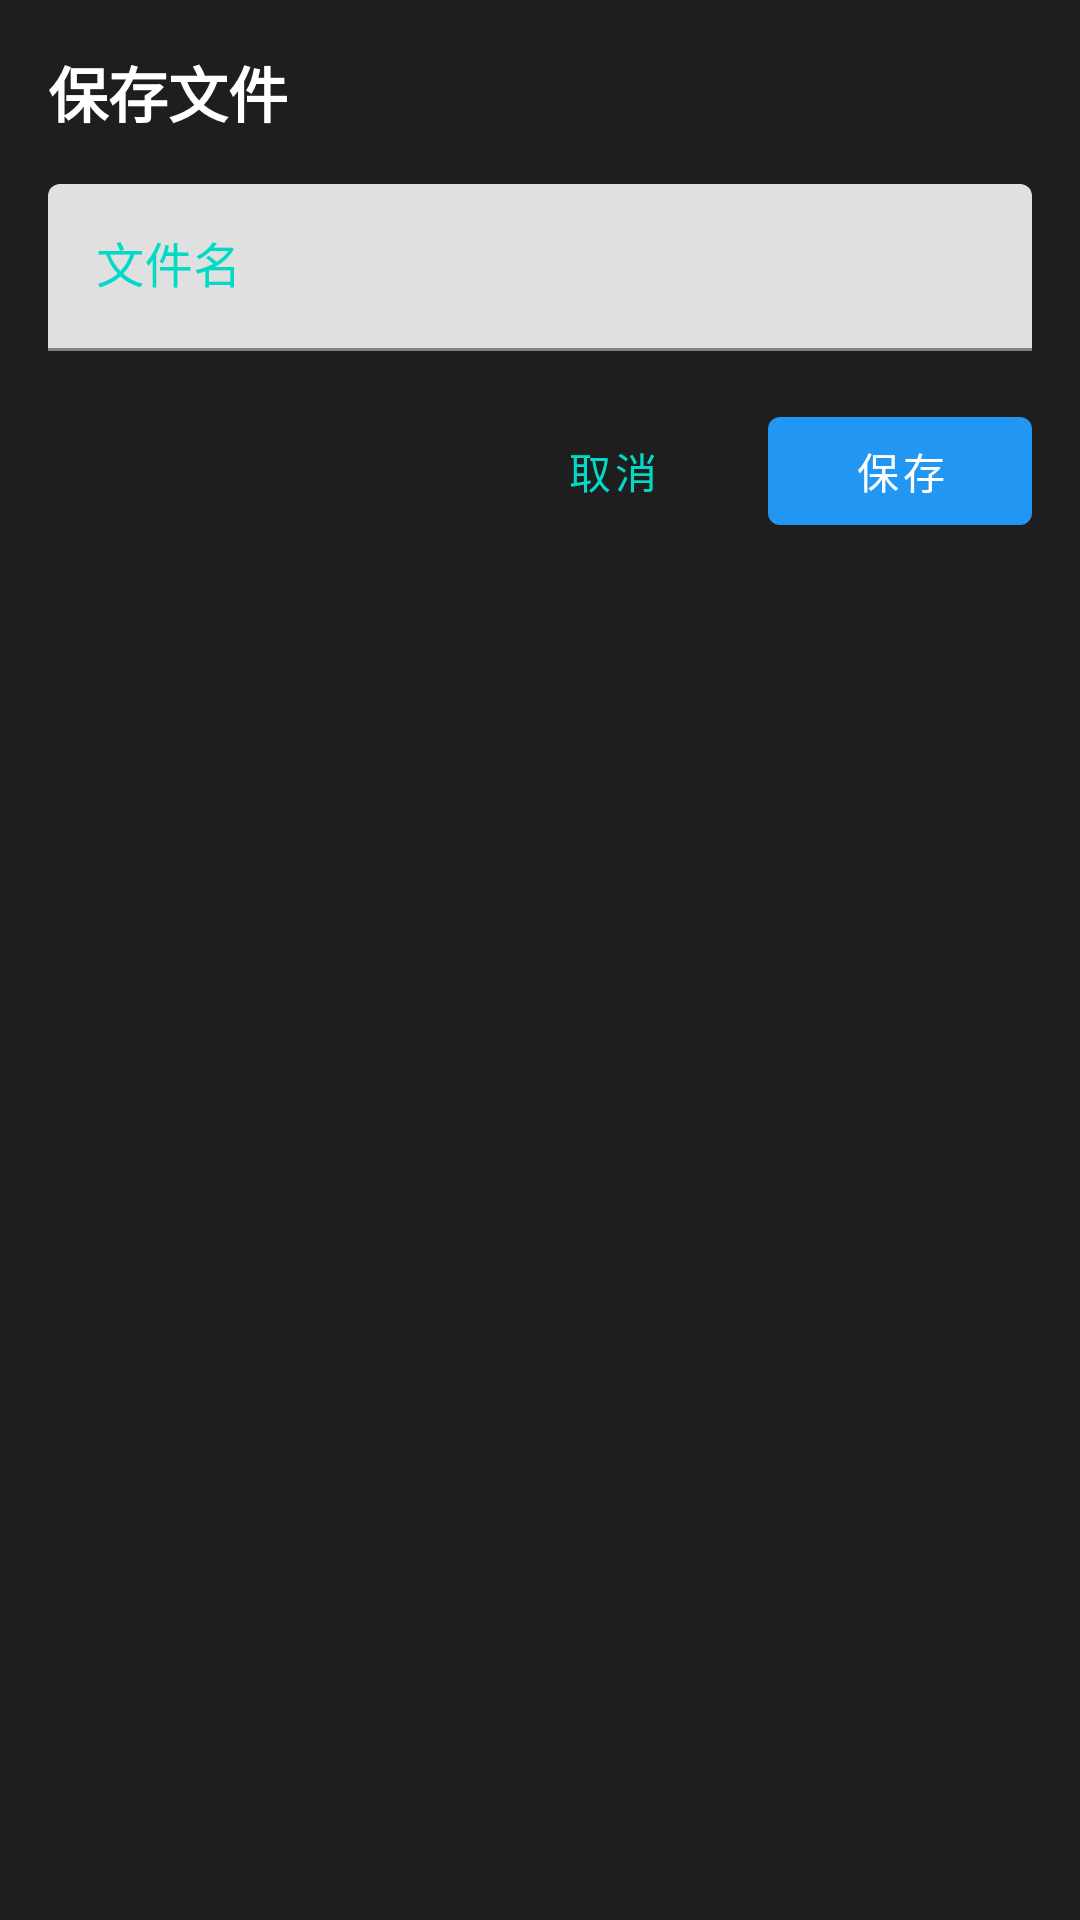

Produce the Android XML layout that renders to this screen, including the resource entries it uses.
<!-- AndroidManifest.xml: application theme Theme.PyRunner -->
<!-- res/layout/dialog_save_file.xml -->
<?xml version="1.0" encoding="utf-8"?>

<LinearLayout xmlns:android="http://schemas.android.com/apk/res/android"
    xmlns:app="http://schemas.android.com/apk/res-auto"
    android:layout_width="match_parent"
    android:layout_height="wrap_content"
    android:background="@color/background_dark"
    android:orientation="vertical"
    android:padding="16dp">

    <TextView
        android:layout_width="match_parent"
        android:layout_height="wrap_content"
        android:text="@string/dialog_save_title"
        android:textColor="@color/white"
        android:textSize="20sp"
        android:textStyle="bold" />

    <com.google.android.material.textfield.TextInputLayout
        android:layout_width="match_parent"
        android:layout_height="wrap_content"
        android:layout_marginTop="16dp"
        android:textColorHint="@color/teal_200"
        app:boxStrokeColor="@color/primary">

        <com.google.android.material.textfield.TextInputEditText
            android:id="@+id/etFileName"
            android:layout_width="match_parent"
            android:layout_height="wrap_content"
            android:hint="@string/file_name_hint"
            android:inputType="text"
            android:textColor="@color/white" />

    </com.google.android.material.textfield.TextInputLayout>

    <LinearLayout
        android:layout_width="match_parent"
        android:layout_height="wrap_content"
        android:layout_marginTop="16dp"
        android:gravity="end"
        android:orientation="horizontal">

        <com.google.android.material.button.MaterialButton
            android:id="@+id/btnCancel"
            style="@style/Widget.MaterialComponents.Button.TextButton"
            android:layout_width="wrap_content"
            android:layout_height="wrap_content"
            android:text="@string/cancel"
            android:textColor="@color/teal_200" />

        <com.google.android.material.button.MaterialButton
            android:id="@+id/btnSave"
            style="@style/Widget.MaterialComponents.Button"
            android:layout_width="wrap_content"
            android:layout_height="wrap_content"
            android:layout_marginStart="8dp"
            android:text="@string/save" />

    </LinearLayout>

</LinearLayout>
<!-- resources referenced by this layout -->
<resources>
  <color name="background_dark">#FF1E1E1E</color>
  <color name="primary">#FF2196F3</color>
  <color name="teal_200">#FF03DAC5</color>
  <color name="white">#FFFFFFFF</color>
  <string name="cancel">取消</string>
  <string name="dialog_save_title">保存文件</string>
  <string name="file_name_hint">文件名</string>
  <string name="save">保存</string>
  <style name="Theme.PyRunner" parent="Theme.MaterialComponents.DayNight.DarkActionBar">
          <item name="colorPrimary">@color/primary</item>
          <item name="colorPrimaryDark">@color/primary_dark</item>
          <item name="colorAccent">@color/accent</item>
          <item name="android:statusBarColor">@color/primary_dark</item>
      </style>
  <color name="primary_dark">#FF1976D2</color>
  <color name="accent">#FF03DAC5</color>
</resources>
